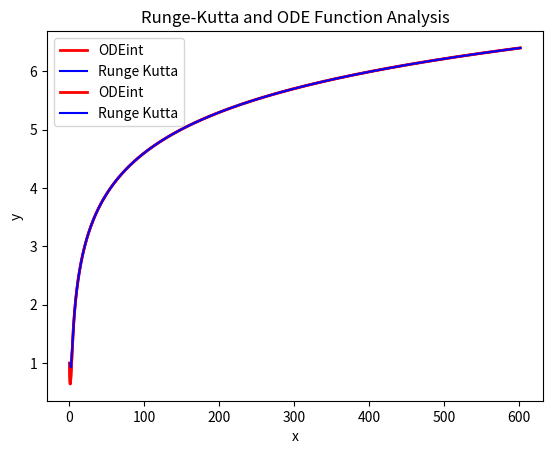

Here is the Python script that generated this plot:
# Dylan Olthoff
# CST 305
# Project 2 Topic 2 – Runge-Kutta-Fehlberg (RKF) for ODE
# Dr. Ricardo Citro

# In this project we are comparing Runge-Kutta to ODEint
# implementation
# the functions for Runge-Kutta and ODEint using the imported packages
# got the solutions using a differential equation and then compared and graphed the results

# imported packages
import time                         # import time to use for performance analysis
import numpy as np                  # import numpy for array space
import matplotlib.pyplot as plt     # import matplotlib for graphing functions
from scipy.integrate import odeint  # import scipy to use the ordinary differencial equation integral function


def dy_dx(y, x):                    # get the input for y and x
    return (-(y) + np.log(x))     # returns the function answer


def RungeKutta(y, x, h):
    k1 = dy_dx(y, x)                                    # get k1 using differential equation
    k2 = dy_dx(y + ((0.5 * h) * k1), x + 0.5 * h)       # get k2 using k1 and differential equation
    k3 = dy_dx(y + ((0.5 * h) * k2), x + 0.5 * h)       # get k3 using k2 and differential equation
    k4 = dy_dx(y + (h * k3), x + h)                     # get k4 using k3 and differential equation


    y = y + ((1.0 / 6.0) * (k1 + (2 * k2) + (2 * k3) + k4) * h)   # get y by adding T4*h to the initial y
    return y

# initial values
y = 1
x = 2
h = 0.3
n = 2000

# arrays used to store the x and y values
xRunge = []      # x-space runge-kutta array to store the values of x for the runge-kutta function
yRunge = []      # y-space runge-kutta array to store the values of y for the runge-kutta function

executionODE = time.time() # tracks time for ODEint

xODE = np.linspace(1, (int)(n * h)+1, n) # x value space
yODE = odeint(dy_dx, y, xODE)  # y value space

endTime = time.time()  # end runtime for ODEint
ODEtime = endTime - executionODE # total time taken to run

# ODEint Graph
plt.title("ODE Function")
plt.xlabel("x")
plt.ylabel("y")
plt.plot(xODE, yODE, 'r-', label = "ODEint", linewidth = 2)
plt.legend()
plt.show()

# Runge-Kutta function
RungeTime = time.time() # start time for computation

for i in range(0, n): # runs the function n number of times
    xRunge.append(x) # add each x to the array
    yRunge.append(y) # add each y to the array
    y = RungeKutta(y, x, h) # change y value so it is ready for next iteration
    x = x + h # increment x value

endRunge = time.time()                               # time end for runge-kutta function solution
timeTaken = endRunge - RungeTime                     # total time the runge-kutta function to solve

print(xRunge)
print(yRunge)


# Runge-Kutta Graph
plt.title("Runge-Kutta Function Analysis")
plt.xlabel("x")
plt.ylabel("y")
plt.plot(xRunge, yRunge, 'b-', label = "Runge Kutta")
plt.legend()
plt.show()


# Times for each function
print("\nODEint Time:         ", ODEtime)
print("Runge Kutta Time:    ", timeTaken)

# final solutions
print("\nODEint answer: ", yODE[-1])
print("Runge-Kutta answer: ", yRunge[-1])

# Graph for both functions
plt.title("Runge-Kutta and ODE Function Analysis")          # set the title of the graph
plt.xlabel("x")                                             # set the x label on the graph
plt.ylabel("y")                                             # set the y label on the graph
plt.plot(xODE, yODE, 'r-', label = "ODEint", linewidth = 2)   # set the ODE line to be red and label it
plt.plot(xRunge, yRunge, 'b-', label = "Runge Kutta")             # set the runge-kutta to be blue and label it
plt.legend()                                                # shows the legend on the graph
plt.show()